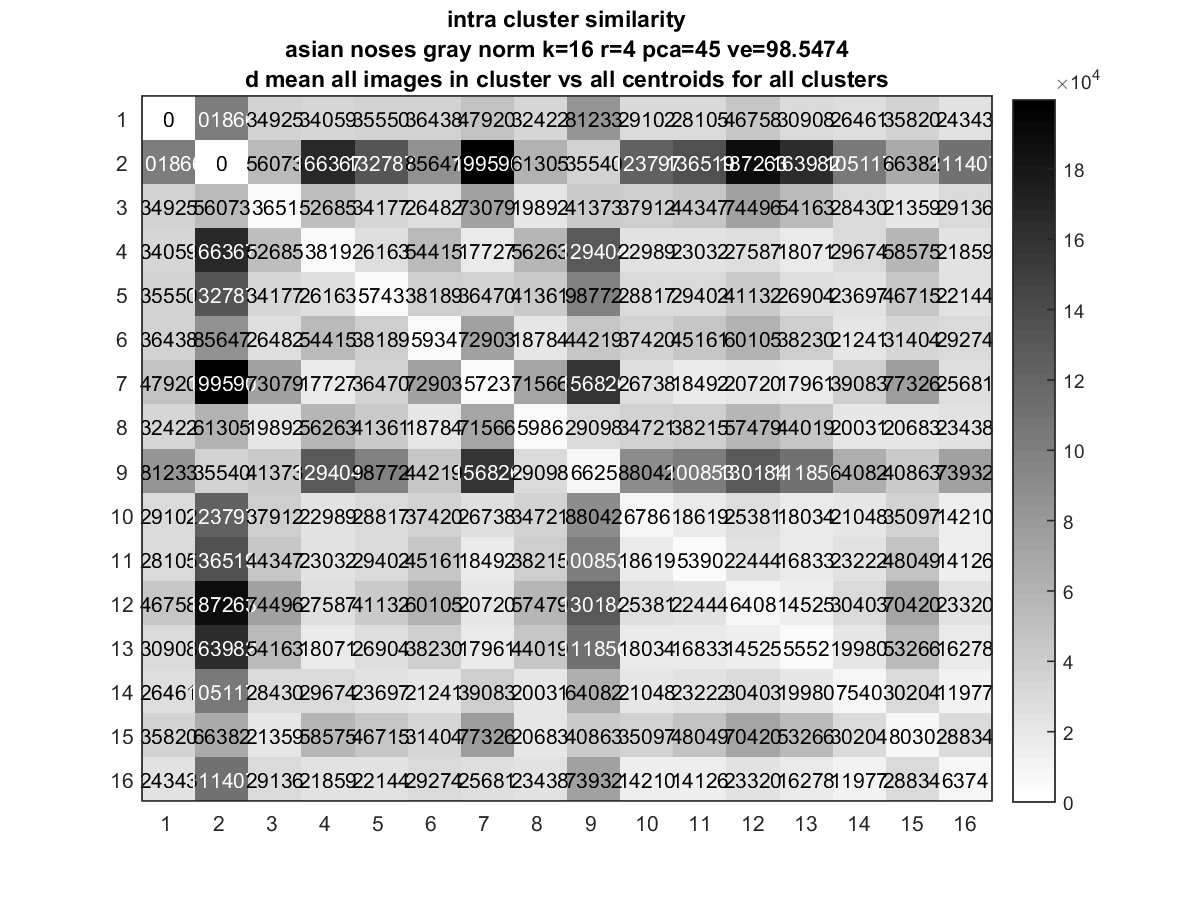

The table this chart was drawn from, first rows:
1.4321e-28, 1.0187e+05, 34925, 34059, 35550, 36438, 47920, 32422, 81233, 29102, 28105, 46758, 30908, 26461, 35820, 24343
1.0187e+05, 3.5994e-27, 56073, 1.6637e+05, 1.3279e+05, 85647, 1.9959e+05, 61305, 35540, 1.238e+05, 1.3652e+05, 1.8726e+05, 1.6398e+05, 1.0512e+05, 66382, 1.1141e+05
34925, 56073, 3651, 52685, 34177, 26482, 73079, 19892, 41373, 37912, 44347, 74496, 54163, 28430, 21359, 29136
34059, 1.6637e+05, 52685, 3819, 26163, 54415, 17727, 56263, 1.294e+05, 22989, 23032, 27587, 18071, 29674, 58575, 21859
35550, 1.3279e+05, 34177, 26163, 5743, 38189, 36470, 41361, 98772, 28817, 29402, 41132, 26904, 23697, 46715, 22144
36438, 85647, 26482, 54415, 38189, 5934, 72903, 18784, 44219, 37420, 45161, 60105, 38230, 21241, 31404, 29274
47920, 1.9959e+05, 73079, 17727, 36470, 72903, 5723, 71566, 1.5683e+05, 26738, 18492, 20720, 17961, 39083, 77326, 25681
32422, 61305, 19892, 56263, 41361, 18784, 71566, 5986, 29098, 34721, 38215, 57479, 44019, 20031, 20683, 23438
81233, 35540, 41373, 1.294e+05, 98772, 44219, 1.5683e+05, 29098, 6625, 88042, 1.0085e+05, 1.3018e+05, 1.1186e+05, 64082, 40863, 73932
29102, 1.238e+05, 37912, 22989, 28817, 37420, 26738, 34721, 88042, 6786, 18619, 25381, 18034, 21048, 35097, 14210
28105, 1.3652e+05, 44347, 23032, 29402, 45161, 18492, 38215, 1.0085e+05, 18619, 5390, 22444, 16833, 23222, 48049, 14126
46758, 1.8726e+05, 74496, 27587, 41132, 60105, 20720, 57479, 1.3018e+05, 25381, 22444, 6408, 14525, 30403, 70420, 23320
30908, 1.6398e+05, 54163, 18071, 26904, 38230, 17961, 44019, 1.1186e+05, 18034, 16833, 14525, 5552, 19980, 53266, 16278
26461, 1.0512e+05, 28430, 29674, 23697, 21241, 39083, 20031, 64082, 21048, 23222, 30403, 19980, 7540, 30204, 11977
35820, 66382, 21359, 58575, 46715, 31404, 77326, 20683, 40863, 35097, 48049, 70420, 53266, 30204, 8030, 28834
24343, 1.1141e+05, 29136, 21859, 22144, 29274, 25681, 23438, 73932, 14210, 14126, 23320, 16278, 11977, 28834, 6374
